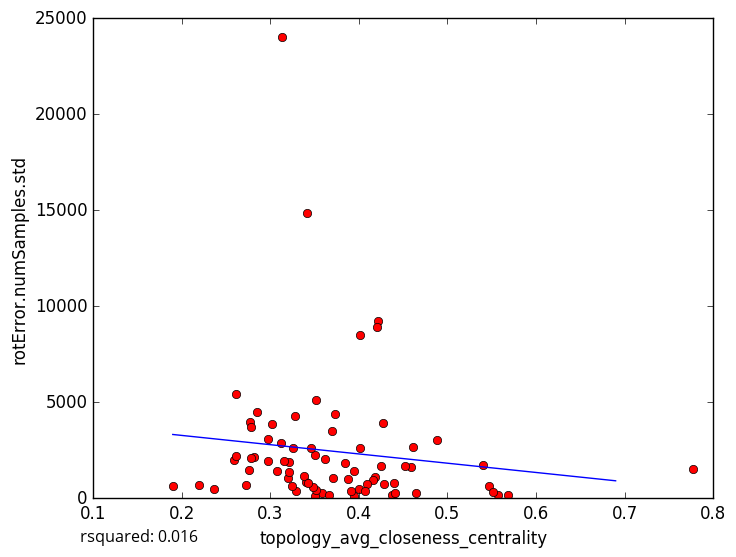

The data file committed next to this chart (first rows):
topology_avg_closeness_centrality, rotError.numSamples.std
0.2845, 4497
0.3705, 1069
0.3589, 257.9
0.3505, 141.9
0.5679, 182.9
0.3509, 2244
0.4278, 3936
0.3124, 2875
0.3294, 363.8
0.3662, 147.3
0.3259, 2626
0.394, 108.1
0.4179, 1084
0.5568, 180.8
0.4649, 273.7
0.5474, 643
0.273, 702.5
0.7778, 1510
0.3412, 14873
0.4281, 720.8
0.422, 9226
0.4881, 3023
0.4614, 2651
0.313, 24044
0.4586, 1616
0.42, 8919
0.5398, 1726
0.321, 1863
0.1899, 624.2
0.324, 620.5
0.3398, 857
0.3522, 5104
0.2593, 1966
0.3205, 1057
0.2755, 1484
0.2771, 3961
0.438, 165.8
0.2813, 2139
0.3071, 1429
0.4155, 968.2
0.2617, 5433
0.3024, 3843
0.3848, 1817
0.2191, 691.5
0.4013, 8506
0.2785, 3723
0.3151, 1936
0.3736, 4393
0.4526, 1687
0.2788, 2072
0.3912, 383.6
0.4392, 786.7
0.2974, 1918
0.2618, 2175
0.4089, 748.4
0.3456, 2609
0.321, 1354
0.2365, 490.1
0.3517, 432.5
0.4003, 473.1
... 18 more rows
